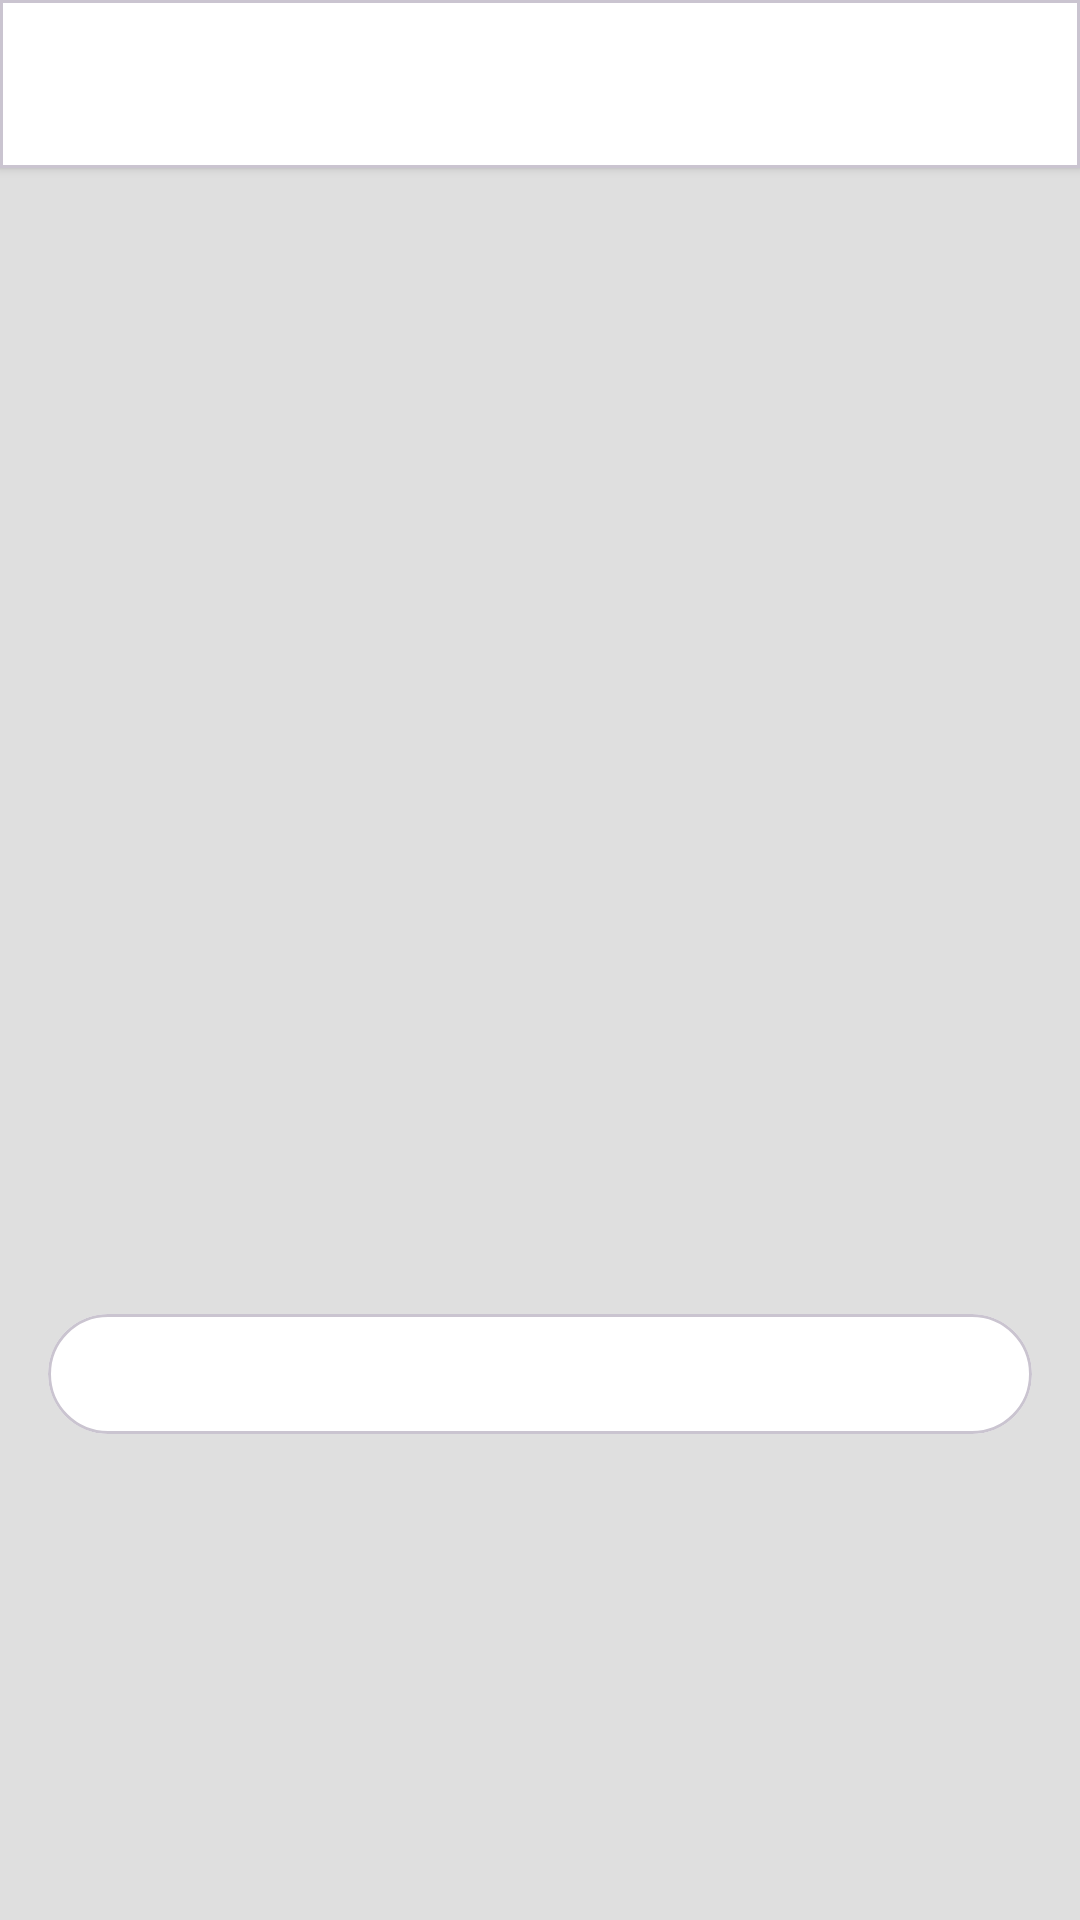

Produce the Android XML layout that renders to this screen, including the resource entries it uses.
<!-- AndroidManifest.xml: application theme Theme.BooksExplorer -->
<!-- res/layout/fragment_detail.xml -->
<?xml version="1.0" encoding="utf-8"?>
<androidx.constraintlayout.widget.ConstraintLayout xmlns:android="http://schemas.android.com/apk/res/android"
    xmlns:app="http://schemas.android.com/apk/res-auto"
    xmlns:tools="http://schemas.android.com/tools"
    android:layout_width="match_parent"
    android:layout_height="match_parent"
    tools:context=".ui.detail.DetailFragment">

    <com.google.android.material.card.MaterialCardView
        android:id="@+id/cardToolbar"
        android:layout_width="match_parent"
        android:layout_height="56dp"
        app:cardBackgroundColor="@color/white"
        app:cardCornerRadius="0dp"
        app:cardElevation="2dp"
        app:layout_constraintEnd_toEndOf="parent"
        app:layout_constraintStart_toStartOf="parent"
        app:layout_constraintTop_toTopOf="parent">

        <FrameLayout
            android:layout_width="match_parent"
            android:layout_height="match_parent">

            <ImageView
                android:id="@+id/ivBack"
                android:layout_width="32dp"
                android:layout_height="wrap_content"
                android:layout_gravity="center_vertical"
                android:adjustViewBounds="true"
                android:padding="12dp"
                android:src="@drawable/ic_arrow" />

            <TextView
                android:id="@+id/tvTitle"
                android:layout_width="match_parent"
                android:layout_height="match_parent"
                android:gravity="center_vertical"
                android:paddingStart="40dp"
                android:textColor="@color/black"
                android:textSize="16sp"
                android:textStyle="bold"
                tools:text="title" />

            <ImageView
                android:id="@+id/ivMark"
                android:layout_width="48dp"
                android:layout_height="wrap_content"
                android:layout_gravity="end|center_vertical"
                android:adjustViewBounds="true"
                android:padding="8dp"
                android:src="@drawable/ic_mark_empty" />

        </FrameLayout>
    </com.google.android.material.card.MaterialCardView>

    <ImageView
        android:id="@+id/ivBanner"
        android:layout_width="0dp"
        android:layout_height="wrap_content"
        android:layout_margin="16dp"
        android:minHeight="350dp"
        android:scaleType="centerCrop"
        app:layout_constraintEnd_toEndOf="parent"
        app:layout_constraintStart_toStartOf="parent"
        app:layout_constraintTop_toBottomOf="@+id/cardToolbar" />

    <com.google.android.material.card.MaterialCardView
        android:id="@+id/materialCardView"
        android:layout_width="0dp"
        android:layout_height="40dp"
        android:layout_marginTop="16dp"
        app:cardBackgroundColor="@color/white"
        app:cardCornerRadius="50dp"
        app:layout_constraintEnd_toEndOf="@+id/ivBanner"
        app:layout_constraintStart_toStartOf="@+id/ivBanner"
        app:layout_constraintTop_toBottomOf="@+id/ivBanner">

    </com.google.android.material.card.MaterialCardView>

    <TextView
        android:id="@+id/tvAuthor"
        android:layout_width="wrap_content"
        android:layout_height="wrap_content"
        android:layout_marginStart="16dp"
        android:textColor="@color/black"
        android:textSize="14sp"
        android:textStyle="bold"
        app:layout_constraintBottom_toBottomOf="@+id/materialCardView"
        app:layout_constraintStart_toStartOf="@+id/materialCardView"
        app:layout_constraintTop_toTopOf="@+id/materialCardView"
        tools:text="author name" />

    <TextView
        android:id="@+id/tvPublishYear"
        android:layout_width="wrap_content"
        android:layout_height="wrap_content"
        android:layout_marginEnd="16dp"
        android:textColor="@color/black"
        android:textSize="14sp"
        android:textStyle="bold"
        app:layout_constraintBottom_toBottomOf="@+id/materialCardView"
        app:layout_constraintEnd_toEndOf="@+id/materialCardView"
        app:layout_constraintTop_toTopOf="@+id/materialCardView"
        tools:text="1999" />

</androidx.constraintlayout.widget.ConstraintLayout>
<!-- resources referenced by this layout -->
<resources>
  <color name="black">#FF000000</color>
  <color name="white">#FFFFFFFF</color>
  <style name="Theme.BooksExplorer" parent="Base.Theme.BooksExplorer" />
  <style name="Base.Theme.BooksExplorer" parent="Theme.Material3.DayNight.NoActionBar">
          
           <item name="colorPrimary">@color/green</item>
           <item name="colorSecondary">@color/pink</item>
          <item name="android:windowBackground">@color/gray</item>
      </style>
  <color name="green">#3DAD41</color>
  <color name="pink">#B91A4A</color>
  <color name="gray">#DFDFDF</color>
</resources>
